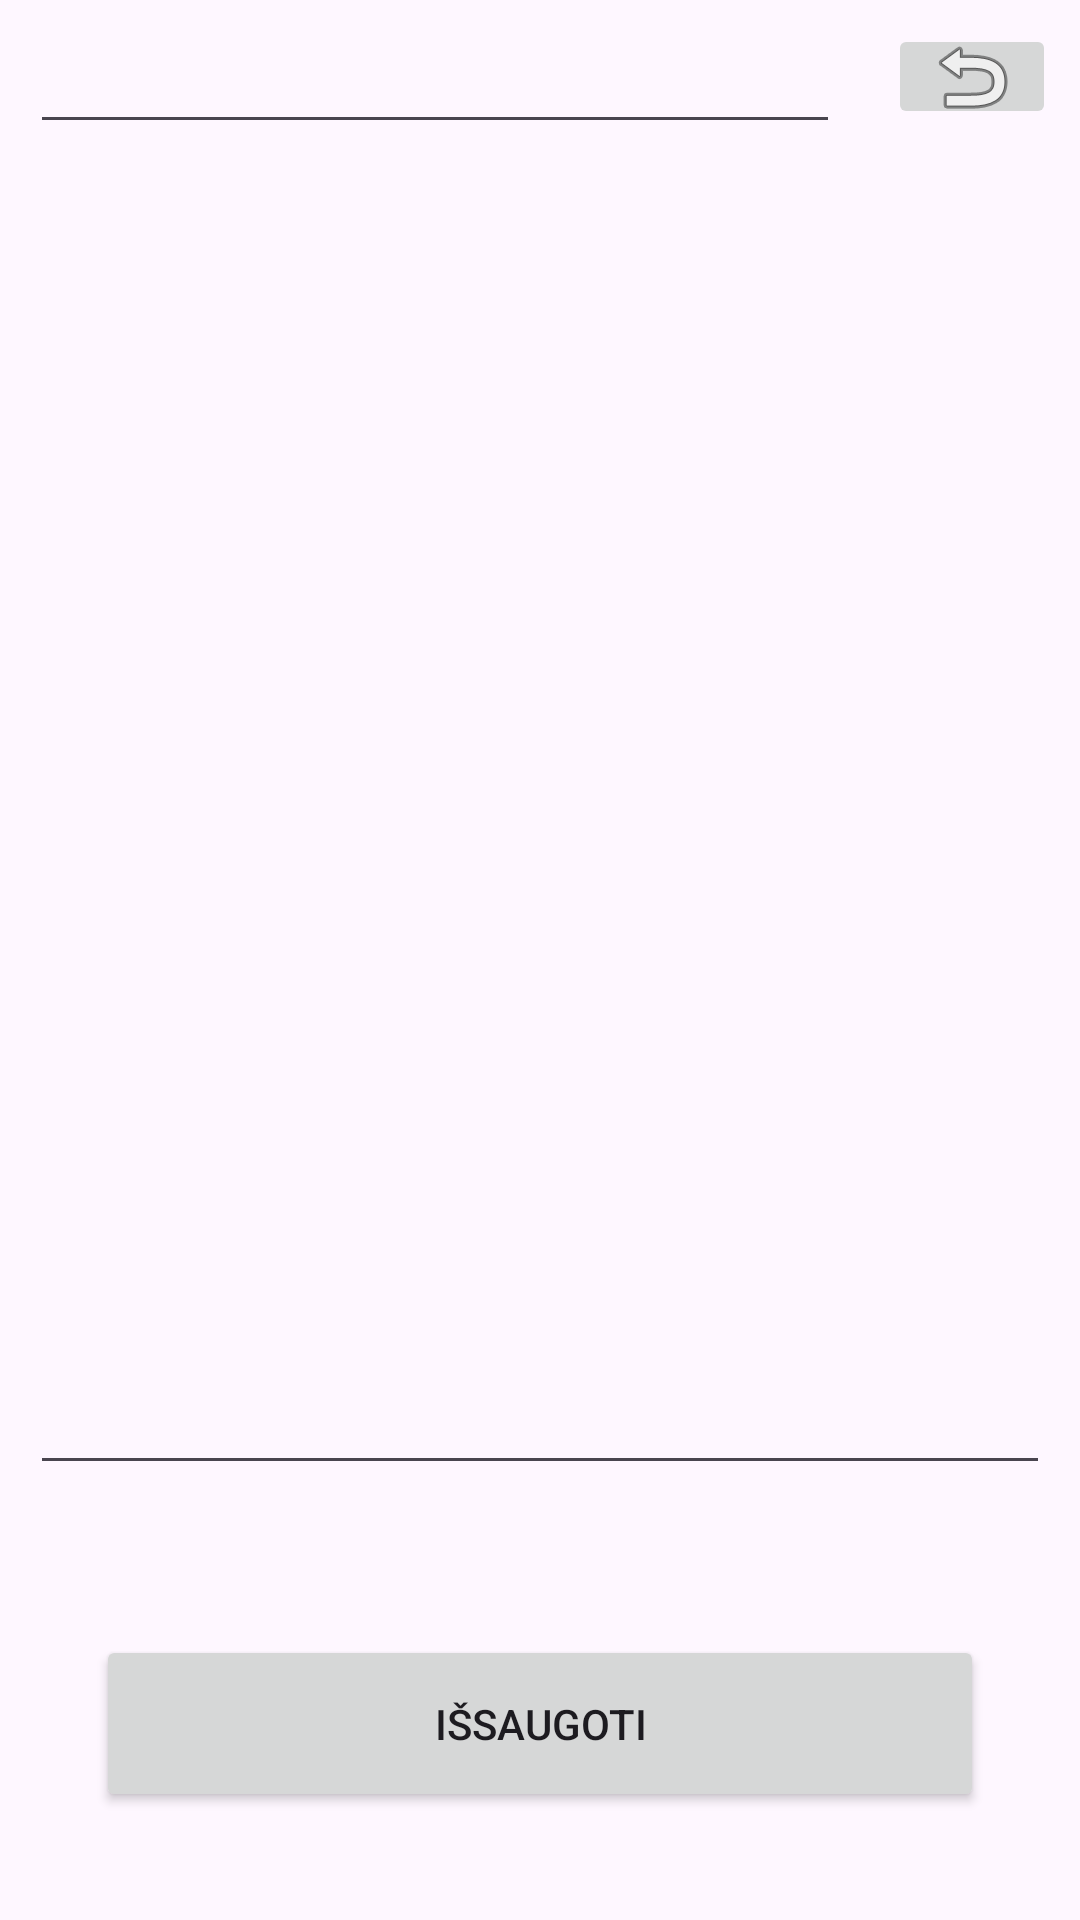

The Android layout XML behind this screen, and the referenced resources:
<!-- AndroidManifest.xml: application theme Theme.MIPT4 -->
<!-- res/layout/activity_add_note.xml -->
<?xml version="1.0" encoding="utf-8"?>
<androidx.constraintlayout.widget.ConstraintLayout
        xmlns:android="http://schemas.android.com/apk/res/android"
        xmlns:tools="http://schemas.android.com/tools"
        xmlns:app="http://schemas.android.com/apk/res-auto"
        android:layout_width="match_parent"
        android:layout_height="match_parent"
        tools:context=".AddNoteActivity" android:layout_marginTop="10dp" android:layout_marginBottom="10dp">

    <EditText
            android:layout_width="0dp"
            android:layout_height="38dp" android:id="@+id/addNoteName"
            app:layout_constraintStart_toStartOf="parent" android:layout_marginStart="10dp"
            app:layout_constraintTop_toTopOf="parent" android:layout_marginTop="10dp"
            android:textAlignment="textStart"
            app:layout_constraintEnd_toStartOf="@+id/closeBtn" android:layout_marginEnd="16dp"
            android:contentDescription="@string/name" android:singleLine="true"/>
    <ImageButton
            android:layout_width="wrap_content"
            android:layout_height="35dp" app:srcCompat="@android:drawable/ic_menu_revert"
            android:id="@+id/closeBtn" android:layout_marginEnd="8dp"
            app:layout_constraintEnd_toEndOf="parent" app:layout_constraintTop_toTopOf="parent"
            android:layout_marginTop="8dp"/>
    <EditText
            android:layout_width="match_parent"
            android:layout_height="0dp"
            android:inputType="textMultiLine"
            android:gravity="start|top"
            android:scrollbars="vertical"
            android:ems="10"
            android:id="@+id/addNoteDescription"
            app:layout_constraintStart_toStartOf="parent" android:layout_marginStart="10dp"
            app:layout_constraintEnd_toEndOf="parent" android:layout_marginEnd="10dp"
            app:layout_constraintTop_toBottomOf="@+id/addNoteName"
            app:layout_constraintHorizontal_bias="0.0"
            android:contentDescription="@string/text_box_description"
            app:layout_constraintBottom_toTopOf="@+id/deleteBtn" android:layout_marginBottom="50dp"
            android:layout_marginTop="16dp"/>
    <Button
            android:text="@string/save_changes"
            android:layout_width="0dp"
            android:layout_height="59dp" android:id="@+id/deleteBtn"
            app:layout_constraintBottom_toBottomOf="parent" android:layout_marginBottom="36dp"
            app:layout_constraintEnd_toEndOf="parent"
            app:layout_constraintStart_toStartOf="parent" android:layout_marginStart="32dp"
            android:layout_marginEnd="32dp"/>

</androidx.constraintlayout.widget.ConstraintLayout>
<!-- resources referenced by this layout -->
<resources>
  <string name="name">Pavadinimas</string>
  <string name="save_changes">Išsaugoti</string>
  <string name="text_box_description">Jūsų užrašai</string>
  <style name="Theme.MIPT4" parent="Base.Theme.MIPT4" />
  <style name="Base.Theme.MIPT4" parent="Theme.Material3.DayNight.NoActionBar">
          
          
      </style>
</resources>
